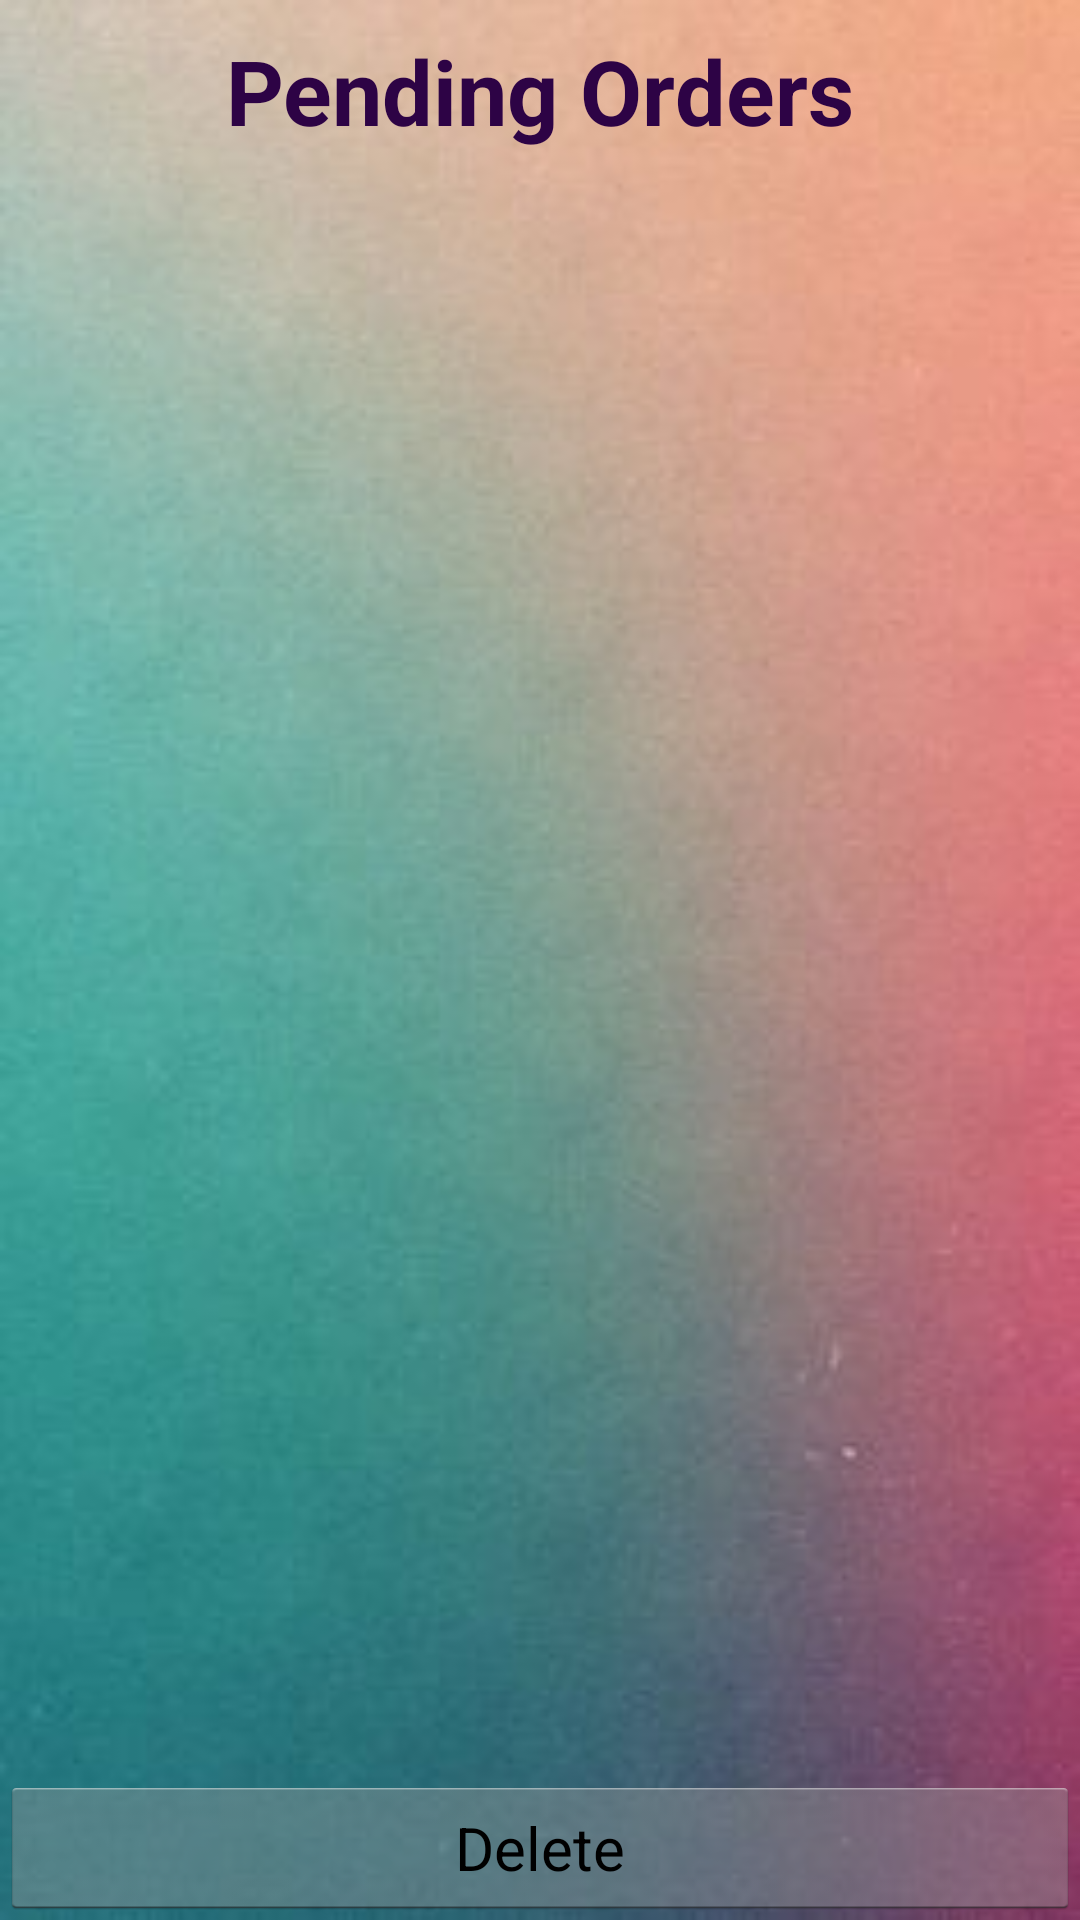

Produce the Android XML layout that renders to this screen, including the resource entries it uses.
<!-- AndroidManifest.xml: application theme AppTheme -->
<!-- res/layout/activity_orders.xml -->
<LinearLayout xmlns:android="http://schemas.android.com/apk/res/android"
    android:layout_width="fill_parent"
    android:layout_height="fill_parent"
    android:orientation="vertical" >

    <FrameLayout
        android:layout_width="match_parent"
        android:layout_height="match_parent"
        android:background="@drawable/back1" >

        <ListView
            android:id="@+id/listView1"
            android:layout_width="match_parent"
            android:layout_height="120dp"
            android:layout_marginLeft="20sp"
            android:layout_marginRight="20dp"
            android:layout_marginTop="50sp" >

        </ListView>

        <TextView
            android:id="@+id/textView1"
            android:layout_width="wrap_content"
            android:layout_height="wrap_content"
            android:text="Pending Orders"
            android:layout_marginTop="10sp"
            android:textSize="30sp"
            android:textStyle="bold"
            android:textColor="#2d0345"
            android:layout_gravity="center_horizontal"
            android:textAppearance="?android:attr/textAppearanceMedium" />

        <TextView
            android:id="@+id/textView2"
            android:layout_width="match_parent"
            android:layout_height="222dp"
            android:layout_marginLeft="20dp"
            android:layout_marginRight="20dp"
            android:layout_marginTop="350dp"
            android:textSize="20sp" />

        <Button
            android:id="@+id/button1"
            android:layout_width="match_parent"
            android:layout_height="wrap_content"
            android:layout_gravity="center_horizontal|bottom"
            android:layout_marginTop="430sp"
            android:textSize="20sp"
            android:text="Delete" />

    </FrameLayout>

</LinearLayout>
<!-- resources referenced by this layout -->
<resources>
  <!-- drawable back1: jpg bitmap (drawable-hdpi, 9125 bytes) -->
  <style name="AppTheme" parent="AppBaseTheme">
          
      </style>
  <style name="AppBaseTheme" parent="android:Theme.Light">
          
          
          
          
      </style>
</resources>
